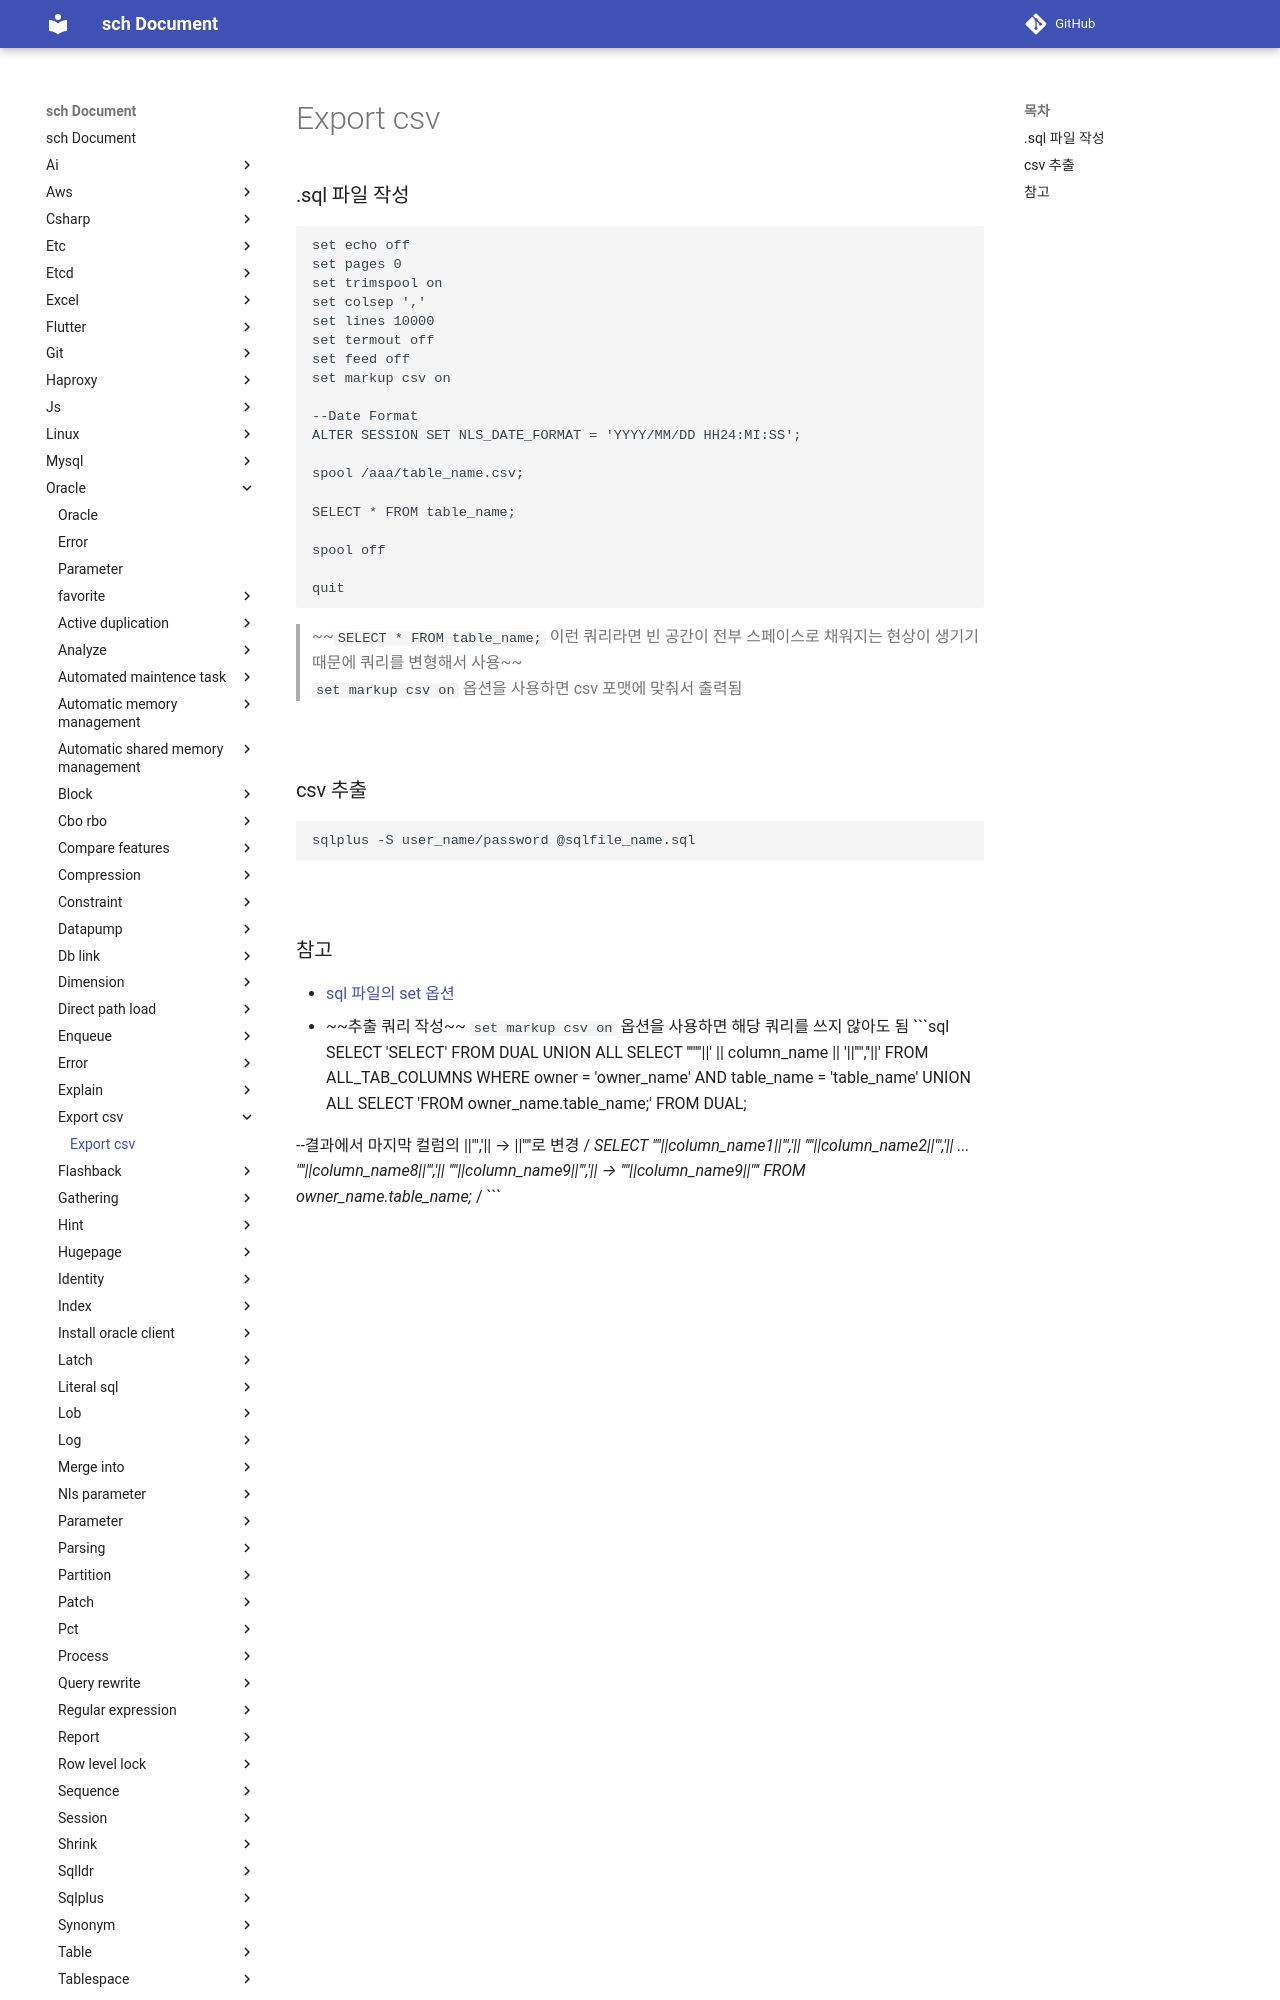

repository: sch6393/sch · page: oracle/export-csv/index.html · generator: mkdocs

Export csv
===

### .sql 파일 작성
```sql
set echo off
set pages 0
set trimspool on
set colsep ','
set lines 10000
set termout off
set feed off
set markup csv on

--Date Format
ALTER SESSION SET NLS_DATE_FORMAT = 'YYYY/MM/DD HH24:MI:SS';

spool /aaa/table_name.csv;

SELECT * FROM table_name;

spool off

quit
```
>~~`SELECT * FROM table_name;` 이런 쿼리라면 빈 공간이 전부 스페이스로 채워지는 현상이 생기기 때문에 쿼리를 변형해서 사용~~
<br>
`set markup csv on` 옵션을 사용하면 csv 포맷에 맞춰서 출력됨

<br>

### csv 추출
```sql
sqlplus -S user_name/password @sqlfile_name.sql
```

<br>
